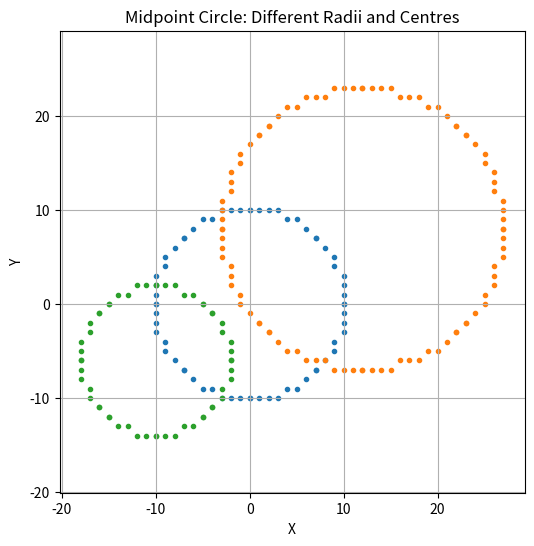

The matplotlib source for this figure:
#Draw circles with different radii and centres.
import matplotlib.pyplot as plt

def plot_circle_points(xc, yc, x, y, xes, yes):
    points = [
        ( x + xc,  y + yc),
        (-x + xc,  y + yc),
        ( x + xc, -y + yc),
        (-x + xc, -y + yc),
        ( y + xc,  x + yc),
        (-y + xc,  x + yc),
        ( y + xc, -x + yc),
        (-y + xc, -x + yc)
    ]
    for px, py in points:
        xes.append(px)
        yes.append(py)


def midpoint_circle(r, xc, yc):
    x = 0
    y = r
    p = 1 - r

    xes, yes = [], []
    plot_circle_points(xc, yc, x, y, xes, yes)

    while x < y:
        x += 1
        if p < 0:
            p = p + 2 * x + 1
        else:
            y -= 1
            p = p + 2 * (x - y) + 1

        plot_circle_points(xc, yc, x, y, xes, yes)

    return xes, yes


# -------- Draw circles with different radii and centres --------
circles = [
    (10, 0, 0),
    (15, 12, 8),
    (8, -10, -6)
]

plt.figure(figsize=(6, 6))

for r, xc, yc in circles:
    xes, yes = midpoint_circle(r, xc, yc)
    plt.scatter(xes, yes, marker='.')

plt.title("Midpoint Circle: Different Radii and Centres")
plt.xlabel("X")
plt.ylabel("Y")
plt.grid(True)
plt.axis('equal')
plt.show()
